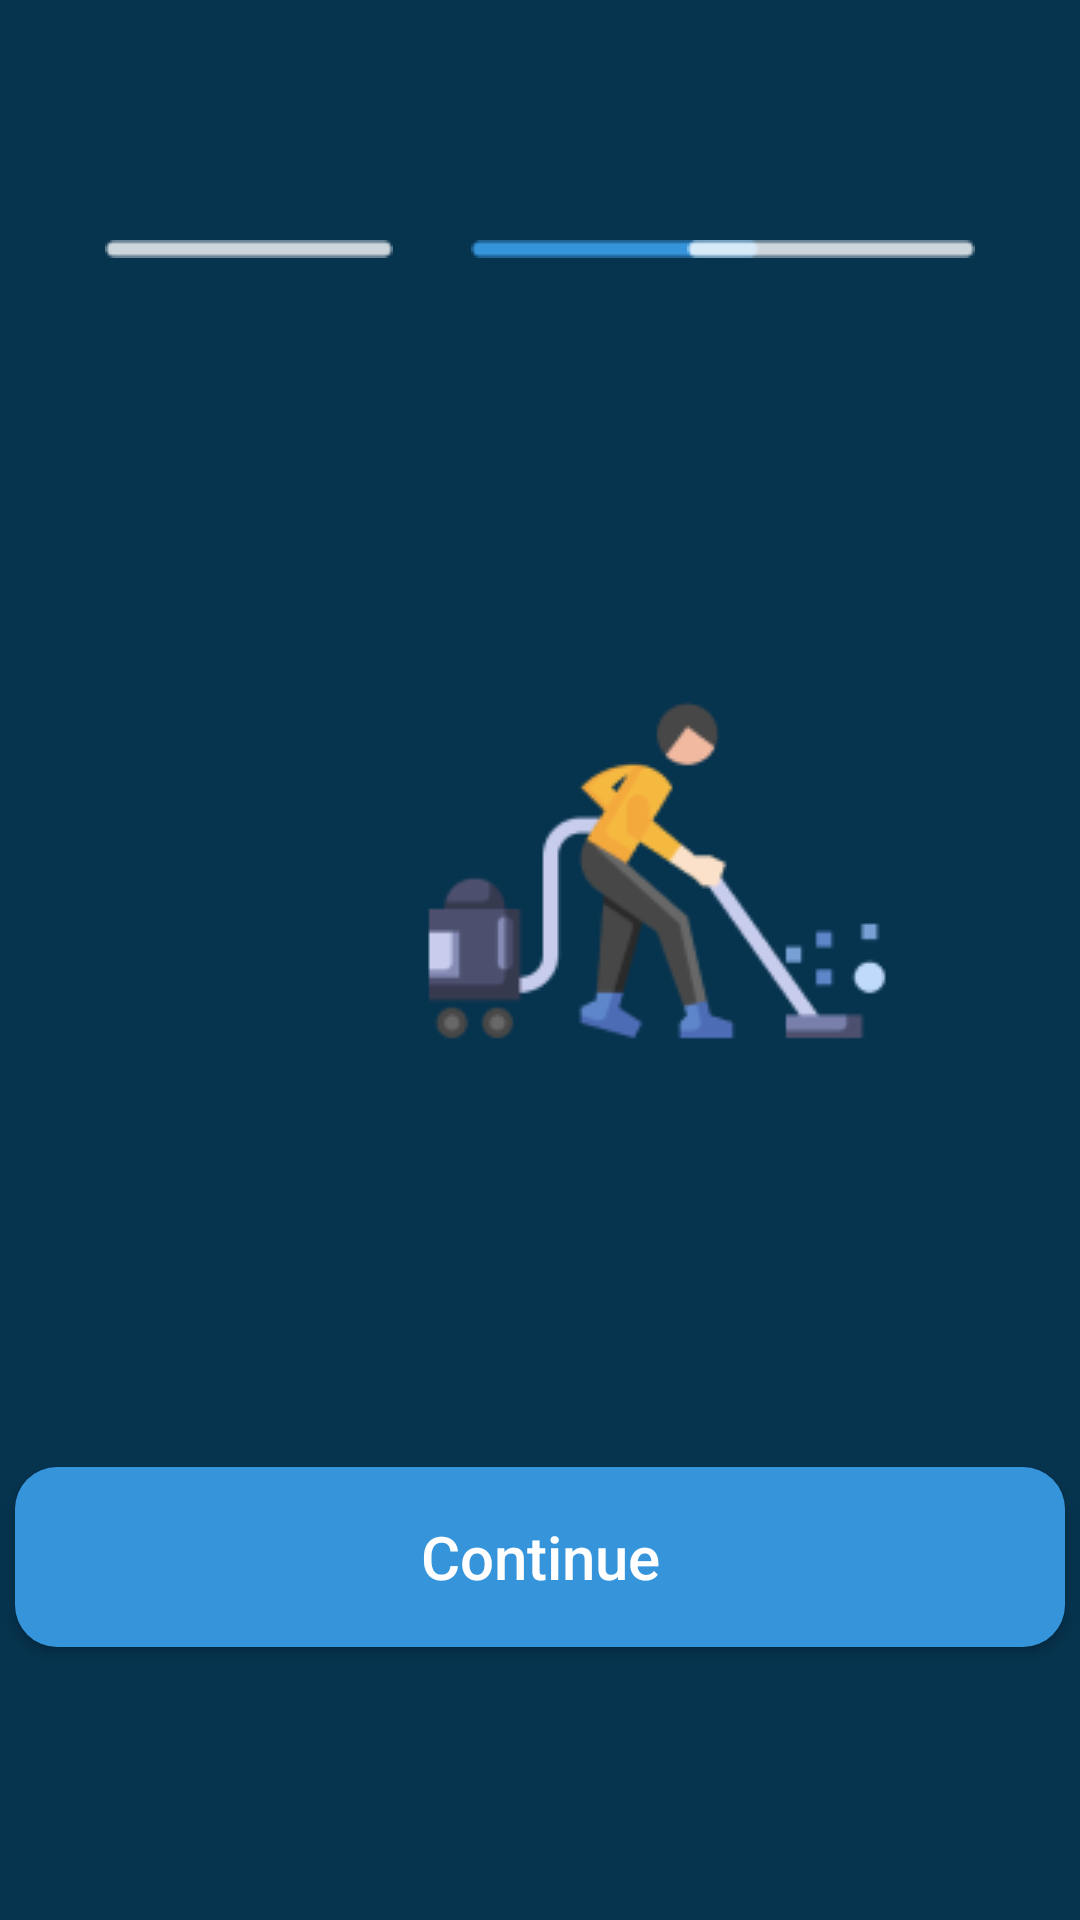

Android layout source for this screen:
<!-- AndroidManifest.xml: application theme Theme.IotMacroChallenge -->
<!-- res/layout/activity_onboarding2.xml -->
<?xml version="1.0" encoding="utf-8"?>
<RelativeLayout xmlns:android="http://schemas.android.com/apk/res/android"
    xmlns:app="http://schemas.android.com/apk/res-auto"
    xmlns:tools="http://schemas.android.com/tools"
    android:layout_width="match_parent"
    android:layout_height="match_parent"
    android:background="@color/dark_blue"
    tools:context=".Onboarding2Activity">

    <ImageView
        android:layout_width="wrap_content"
        android:layout_height="wrap_content"
        android:layout_alignParentStart="true"
        android:layout_alignParentTop="true"
        android:layout_marginStart="35dp"
        android:layout_marginTop="80dp"
        android:src="@drawable/gambar7" />

    <ImageView
        android:layout_width="wrap_content"
        android:layout_height="wrap_content"
        android:layout_alignParentStart="true"
        android:layout_alignParentTop="true"
        android:layout_marginStart="157dp"
        android:layout_marginTop="80dp"
        android:src="@drawable/gambar6" />

    <ImageView
        android:layout_width="wrap_content"
        android:layout_height="wrap_content"
        android:layout_alignParentTop="true"
        android:layout_alignParentEnd="true"
        android:layout_marginTop="80dp"
        android:layout_marginEnd="35dp"
        android:src="@drawable/gambar7" />

    <ImageView
        android:layout_width="wrap_content"
        android:layout_height="wrap_content"
        android:layout_alignParentStart="true"
        android:layout_alignParentTop="true"
        android:layout_centerHorizontal="true"
        android:layout_marginStart="138dp"
        android:layout_marginTop="209dp"
        android:src="@drawable/gambar9" />

    <TextView
        android:layout_width="wrap_content"
        android:layout_height="wrap_content"
        android:layout_alignParentStart="true"
        android:layout_alignParentTop="true"
        android:layout_alignParentEnd="true"
        android:layout_alignParentBottom="true"
        android:layout_centerHorizontal="true"
        android:layout_marginStart="-2dp"
        android:layout_marginTop="407dp"
        android:layout_marginEnd="0dp"
        android:layout_marginBottom="260dp"
        android:gravity="center"
        android:text="Clean the floor of your house wherever you are"
        android:textColor="@color/white"
        android:textSize="28dp" />

    <Button
        android:layout_width="350dp"
        android:layout_height="60dp"
        android:layout_alignParentBottom="true"
        android:layout_centerHorizontal="true"
        android:layout_marginBottom="91dp"
        android:background="@drawable/button_shape"
        android:text="Continue"
        android:textColor="@color/white"
        android:textSize="20dp"/>


</RelativeLayout>
<!-- resources referenced by this layout -->
<resources>
  <color name="dark_blue">#06334E</color>
  <color name="white">#FFFFFF</color>
  <!-- drawable button_shape (drawable) -->
  <?xml version="1.0" encoding="utf-8"?>
  <shape android:shape="rectangle" xmlns:android="http://schemas.android.com/apk/res/android">
  
      <solid android:color="@color/blue"/>
      <corners android:radius="14dp"/>
  </shape>
  <!-- drawable gambar6: png bitmap (drawable-v24, 249 bytes) -->
  <!-- drawable gambar7: png bitmap (drawable-v24, 209 bytes) -->
  <!-- drawable gambar9: png bitmap (drawable-v24, 9014 bytes) -->
  <style name="Theme.IotMacroChallenge" parent="Theme.AppCompat.NoActionBar">
          <item name="colorPrimary">@color/dark_blue</item>
          <item name="colorAccent">@color/grey</item>
          <item name="android:buttonStyle">@style/Button</item>
      </style>
  <color name="blue">#3695DA</color>
  <color name="grey">#A0A3B4</color>
  <style name="Button" parent="Widget.AppCompat.Button">
          <item name="android:textAllCaps">false</item>
      </style>
</resources>
